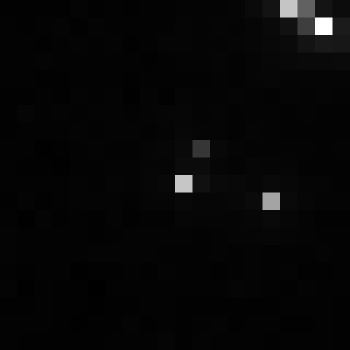

Values plotted in this chart, from the file beside it:
, xmin, ymin, lat, lon, area, perimeter, max_nanowatts, min_nanowatts, moonlight_illumination, clear_sky_confidence, mean_nanowatts
0, 1145, 2394, -5.997, -5.997, 1.0, 0.0, 15.09, 0.01263, 11.78, 0.0, 0.5089
